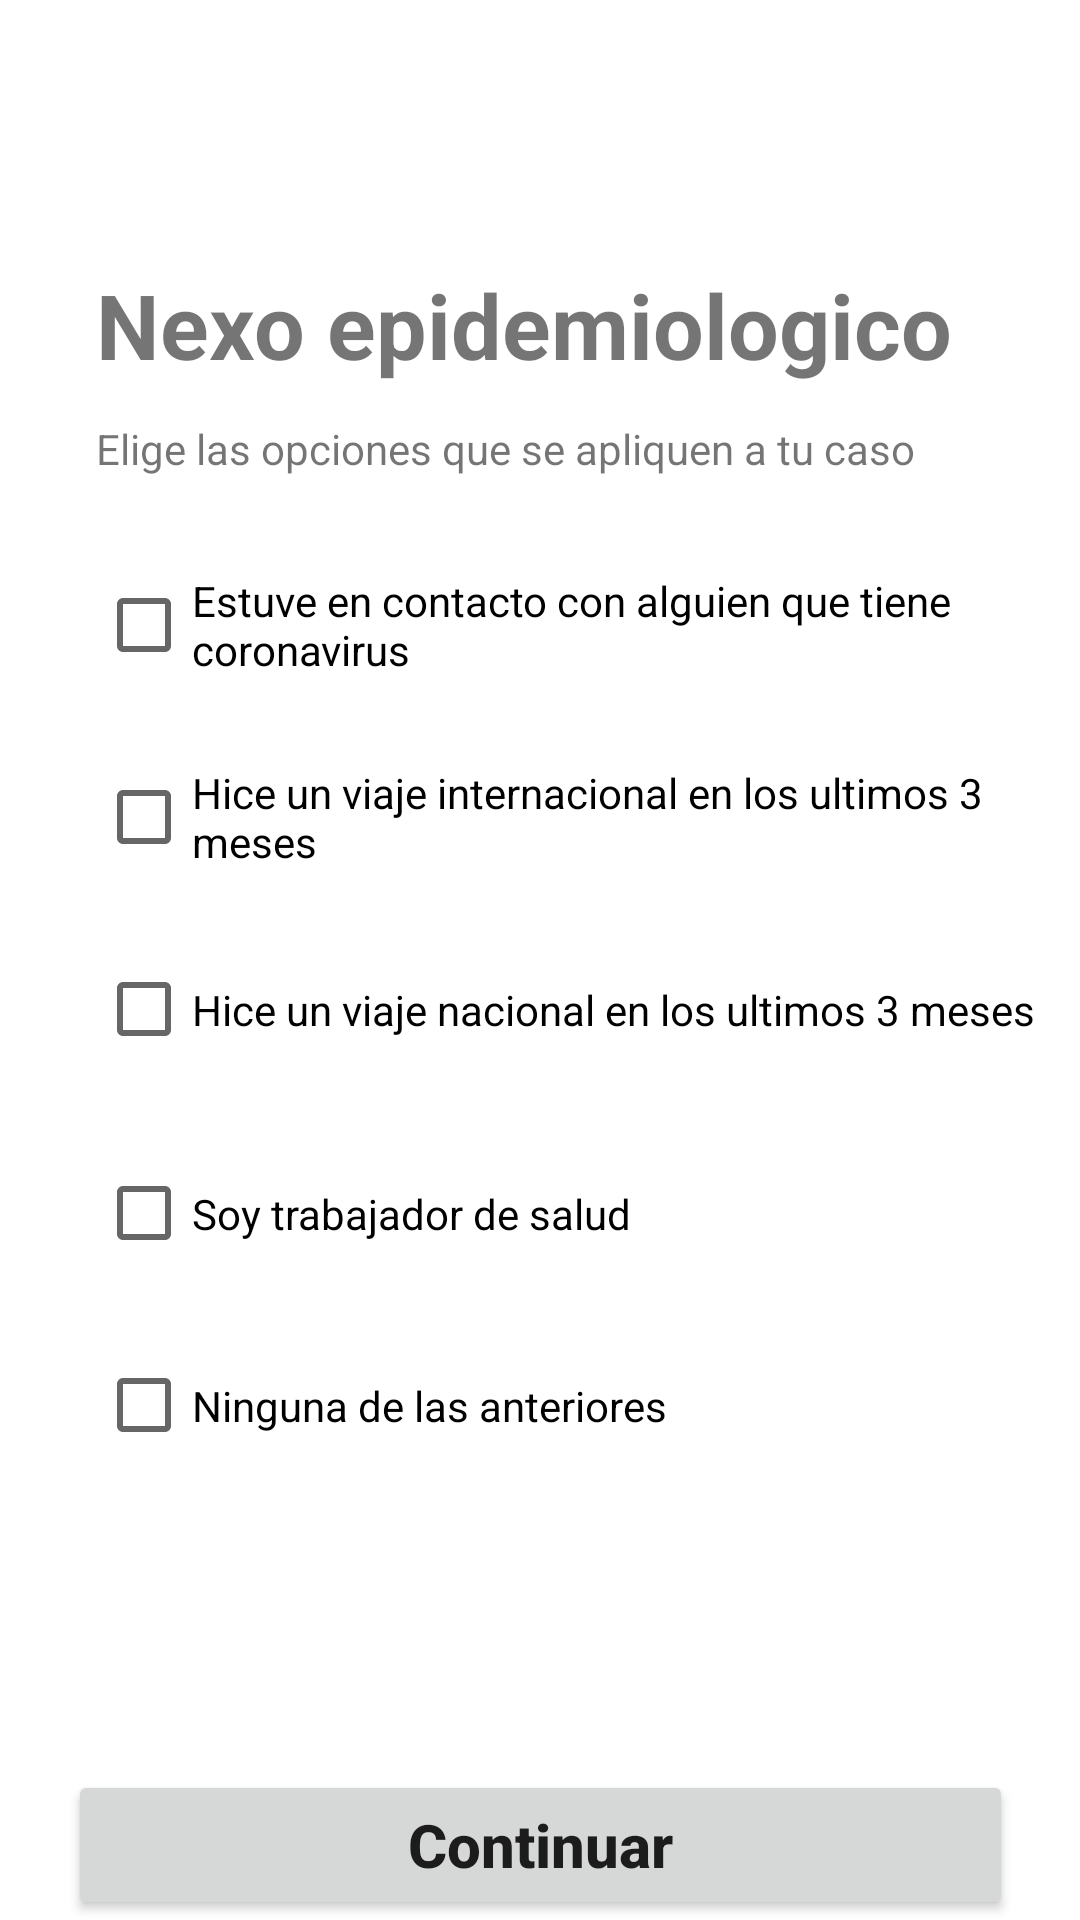

Layout XML and referenced resources for this Android screen:
<!-- AndroidManifest.xml: application theme Theme.Quiz1EA_sem5_20211 -->
<!-- res/layout/activity_nexo_epidemiologico.xml -->
<?xml version="1.0" encoding="utf-8"?>
<androidx.constraintlayout.widget.ConstraintLayout xmlns:android="http://schemas.android.com/apk/res/android"
    xmlns:app="http://schemas.android.com/apk/res-auto"
    xmlns:tools="http://schemas.android.com/tools"
    android:layout_width="match_parent"
    android:layout_height="match_parent"
    tools:context=".NexoEpidemiologico">

    <TextView
        android:id="@+id/nexTitle"
        android:layout_width="wrap_content"
        android:layout_height="wrap_content"
        android:layout_marginStart="32dp"
        android:layout_marginTop="88dp"
        android:text="Nexo epidemiologico"
        android:textSize="30sp"
        android:textStyle="bold"
        app:layout_constraintStart_toStartOf="parent"
        app:layout_constraintTop_toTopOf="parent" />

    <TextView
        android:id="@+id/textView3"
        android:layout_width="wrap_content"
        android:layout_height="wrap_content"
        android:layout_marginStart="32dp"
        android:layout_marginTop="140dp"
        android:text="Elige las opciones que se apliquen a tu caso"
        app:layout_constraintStart_toStartOf="parent"
        app:layout_constraintTop_toTopOf="parent" />

    <Button
        android:id="@+id/contiButton"
        android:layout_width="315dp"
        android:layout_height="50dp"
        android:layout_marginTop="590dp"
        android:text="Continuar"
        android:textAllCaps="false"
        android:textSize="20sp"
        android:textStyle="bold"
        app:layout_constraintEnd_toEndOf="parent"
        app:layout_constraintStart_toStartOf="parent"
        app:layout_constraintTop_toTopOf="parent" />

    <CheckBox
        android:id="@+id/contactoCheck"
        android:layout_width="333dp"
        android:layout_height="49dp"
        android:layout_marginStart="32dp"
        android:layout_marginTop="184dp"
        android:text="Estuve en contacto con alguien que tiene coronavirus"
        app:layout_constraintStart_toStartOf="parent"
        app:layout_constraintTop_toTopOf="parent" />

    <CheckBox
        android:id="@+id/viajeNacCheck"
        android:layout_width="333dp"
        android:layout_height="49dp"
        android:layout_marginStart="32dp"
        android:layout_marginTop="312dp"
        android:text="Hice un viaje nacional en los ultimos 3 meses"
        app:layout_constraintStart_toStartOf="parent"
        app:layout_constraintTop_toTopOf="parent" />

    <CheckBox
        android:id="@+id/ningunaCheck"
        android:layout_width="333dp"
        android:layout_height="49dp"
        android:layout_marginStart="32dp"
        android:layout_marginTop="444dp"
        android:text="Ninguna de las anteriores"
        app:layout_constraintStart_toStartOf="parent"
        app:layout_constraintTop_toTopOf="parent" />

    <CheckBox
        android:id="@+id/trabSaludCheck"
        android:layout_width="333dp"
        android:layout_height="49dp"
        android:layout_marginStart="32dp"
        android:layout_marginTop="380dp"
        android:text="Soy trabajador de salud"
        app:layout_constraintStart_toStartOf="parent"
        app:layout_constraintTop_toTopOf="parent" />

    <CheckBox
        android:id="@+id/viajeIntCheck"
        android:layout_width="333dp"
        android:layout_height="49dp"
        android:layout_marginStart="32dp"
        android:layout_marginTop="248dp"
        android:text="Hice un viaje internacional en los ultimos 3 meses"
        app:layout_constraintStart_toStartOf="parent"
        app:layout_constraintTop_toTopOf="parent" />

</androidx.constraintlayout.widget.ConstraintLayout>
<!-- resources referenced by this layout -->
<resources>
  <style name="Theme.Quiz1EA_sem5_20211" parent="Theme.MaterialComponents.DayNight.DarkActionBar">
          
          <item name="colorPrimary">@color/purple_500</item>
          <item name="colorPrimaryVariant">@color/purple_700</item>
          <item name="colorOnPrimary">@color/white</item>
          
          <item name="colorSecondary">@color/teal_200</item>
          <item name="colorSecondaryVariant">@color/teal_700</item>
          <item name="colorOnSecondary">@color/black</item>
          
          <item name="android:statusBarColor" tools:targetApi="l">?attr/colorPrimaryVariant</item>
          
      </style>
  <color name="purple_500">#FF6200EE</color>
  <color name="purple_700">#FF3700B3</color>
  <color name="white">#FFFFFFFF</color>
  <color name="teal_200">#FF03DAC5</color>
  <color name="teal_700">#FF018786</color>
  <color name="black">#FF000000</color>
</resources>
